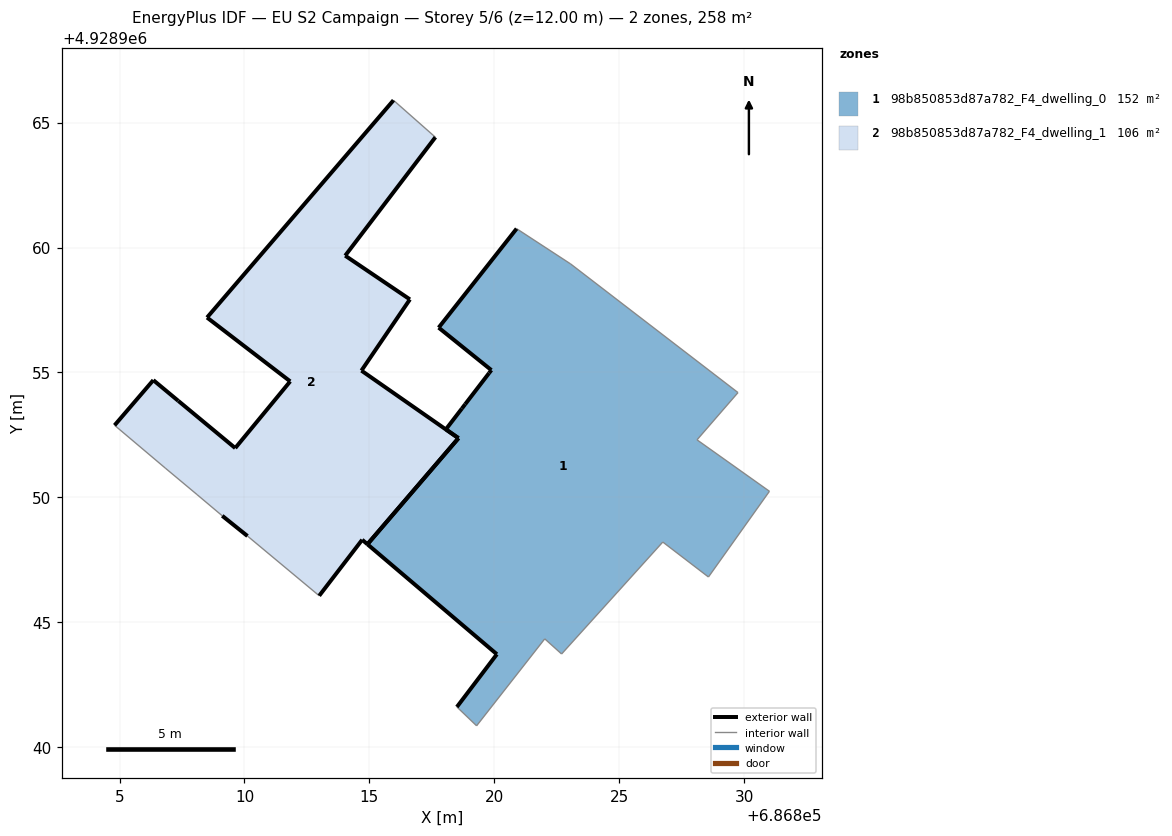
=== STOREY PLAN SPEC (per zone: floor XY polygon, exterior-wall plan segments, windows/doors) ===
zone 1: 98b850853d87a782_F4_dwelling_0  (151.9 m²)
  floor: (686828.57, 4928946.82) (686831.01, 4928950.25) (686828.11, 4928952.30) (686829.75, 4928954.20) (686823.05, 4928959.34) (686820.89, 4928960.75) (686817.77, 4928956.79) (686819.88, 4928955.09) (686819.79, 4928954.97) (686818.83, 4928953.73) (686818.70, 4928953.56) (686818.06, 4928952.72) (686818.57, 4928952.37) (686814.92, 4928948.12) (686820.10, 4928943.72) (686818.50, 4928941.61) (686819.29, 4928940.86) (686822.02, 4928944.34) (686822.69, 4928943.73) (686826.74, 4928948.21)
  exterior wall: (686818.50, 4928941.61) – (686820.10, 4928943.72)  [2.6 m]
  exterior wall: (686820.10, 4928943.72) – (686814.92, 4928948.12)  [6.8 m]
  exterior wall: (686814.92, 4928948.12) – (686818.57, 4928952.37)  [5.6 m]
  exterior wall: (686818.57, 4928952.37) – (686818.06, 4928952.72)  [0.6 m]
  exterior wall: (686818.06, 4928952.72) – (686818.70, 4928953.56)  [1.1 m]
  exterior wall: (686818.70, 4928953.56) – (686818.83, 4928953.73)  [0.2 m]
  exterior wall: (686818.83, 4928953.73) – (686819.79, 4928954.97)  [1.6 m]
  exterior wall: (686819.79, 4928954.97) – (686819.88, 4928955.09)  [0.2 m]
  exterior wall: (686819.88, 4928955.09) – (686817.77, 4928956.79)  [2.7 m]
  exterior wall: (686817.77, 4928956.79) – (686820.89, 4928960.75)  [5.0 m]
  interior walls: 10
zone 2: 98b850853d87a782_F4_dwelling_1  (105.8 m²)
  floor: (686814.92, 4928948.12) (686818.56, 4928952.37) (686814.68, 4928955.07) (686816.62, 4928957.92) (686814.03, 4928959.67) (686817.64, 4928964.41) (686815.96, 4928965.89) (686808.50, 4928957.20) (686811.83, 4928954.64) (686809.63, 4928951.97) (686807.35, 4928953.86) (686807.35, 4928953.86) (686806.35, 4928954.69) (686804.80, 4928952.89) (686806.83, 4928951.17) (686808.10, 4928950.11) (686809.11, 4928949.26) (686810.12, 4928948.45) (686812.99, 4928946.06) (686814.71, 4928948.30)
  exterior wall: (686807.35, 4928953.86) – (686809.63, 4928951.97)  [3.0 m]
  exterior wall: (686809.63, 4928951.97) – (686811.83, 4928954.64)  [3.5 m]
  exterior wall: (686811.83, 4928954.64) – (686808.50, 4928957.20)  [4.2 m]
  exterior wall: (686808.50, 4928957.20) – (686815.96, 4928965.89)  [11.5 m]
  exterior wall: (686817.64, 4928964.41) – (686814.03, 4928959.67)  [6.0 m]
  exterior wall: (686814.03, 4928959.67) – (686816.62, 4928957.92)  [3.1 m]
  exterior wall: (686816.62, 4928957.92) – (686814.68, 4928955.07)  [3.4 m]
  exterior wall: (686814.68, 4928955.07) – (686818.56, 4928952.37)  [4.7 m]
  exterior wall: (686818.56, 4928952.37) – (686814.92, 4928948.12)  [5.6 m]
  exterior wall: (686814.92, 4928948.12) – (686814.71, 4928948.30)  [0.3 m]
  exterior wall: (686814.71, 4928948.30) – (686812.99, 4928946.06)  [2.8 m]
  exterior wall: (686810.12, 4928948.45) – (686809.11, 4928949.26)  [1.3 m]
  exterior wall: (686804.80, 4928952.89) – (686806.35, 4928954.69)  [2.4 m]
  exterior wall: (686806.35, 4928954.69) – (686807.35, 4928953.86)  [1.3 m]
  exterior wall: (686807.35, 4928953.86) – (686807.35, 4928953.86)  [0.0 m]
  interior walls: 5

=== DERIVED (storey summary) ===
Building: EU S2 Campaign
Storey: 5 of 6  (floor level z = 12.00 m)
Storey gross floor area: 257.7 m²
Zones on this storey: 2
  - 98b850853d87a782_F4_dwelling_0: floor 151.9 m²; exterior wall 26.4 m (79.2 m²); WWR 0.0%
  - 98b850853d87a782_F4_dwelling_1: floor 105.8 m²; exterior wall 53.0 m (159.0 m²); WWR 0.0%
Zone adjacency: (none detected)